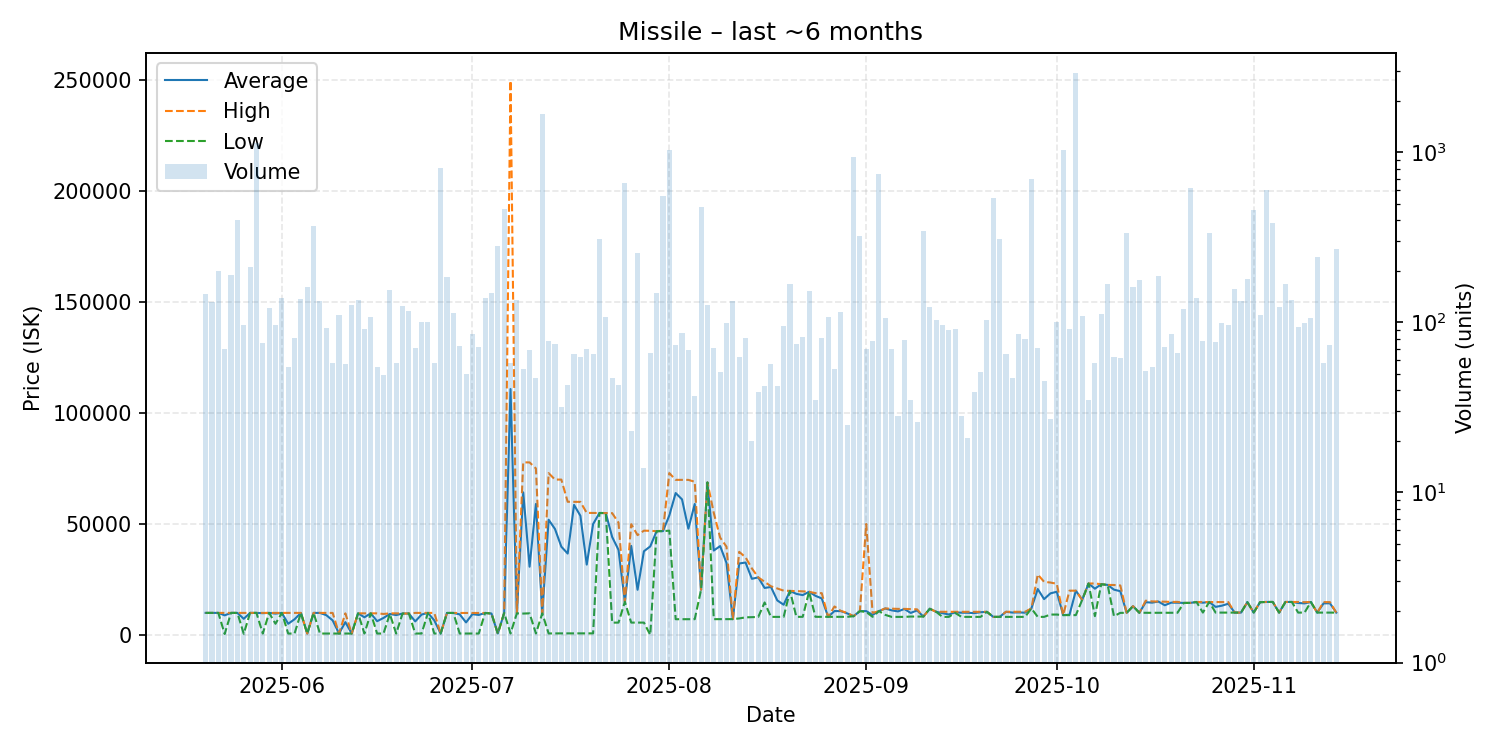

The table this chart was drawn from, first rows:
date, average, highest, lowest, order_count, volume
2025-05-20, 9996, 9996, 9996, 25, 146
2025-05-21, 9996, 9996, 9996, 28, 132
2025-05-22, 9996, 9996, 9996, 27, 201
2025-05-23, 8895, 9996, 500.1, 32, 70
2025-05-24, 9994, 9994, 9994, 34, 191
2025-05-25, 9996, 9996, 9996, 37, 400
2025-05-26, 7337, 9990, 600.0, 21, 97
2025-05-27, 9996, 9996, 9996, 37, 211
2025-05-28, 9996, 9996, 9996, 38, 1137
2025-05-29, 9873, 9995, 702.2, 24, 76
2025-05-30, 9996, 9996, 9996, 27, 121
2025-05-31, 9691, 9996, 5102, 23, 97
2025-06-01, 9996, 9996, 9996, 45, 140
2025-06-02, 5097, 9996, 705.5, 31, 55
2025-06-03, 7129, 9996, 705.5, 26, 81
2025-06-04, 9996, 9996, 9996, 24, 138
2025-06-05, 706.3, 706.3, 706.3, 41, 161
2025-06-06, 9996, 9996, 9996, 32, 368
2025-06-07, 9989, 9995, 710.3, 35, 134
2025-06-08, 8968, 9987, 710.6, 41, 93
2025-06-09, 6628, 9987, 710.8, 29, 58
2025-06-10, 710.7, 710.7, 710.7, 27, 110
2025-06-11, 5845, 9795, 710.7, 22, 57
2025-06-12, 710.7, 710.7, 710.7, 27, 126
2025-06-13, 9800, 9800, 9800, 36, 135
2025-06-14, 8022, 9800, 710.7, 34, 92
2025-06-15, 9800, 9800, 9800, 40, 108
2025-06-16, 6269, 9800, 713.0, 12, 55
2025-06-17, 7722, 9514, 714.2, 19, 49
2025-06-18, 9514, 9799, 9514, 23, 155
2025-06-19, 9017, 9800, 714.1, 32, 58
2025-06-20, 9714, 9714, 9714, 33, 125
2025-06-21, 9715, 9715, 9715, 38, 117
2025-06-22, 6168, 9992, 713.4, 31, 71
2025-06-23, 9251, 9993, 713.7, 46, 100
2025-06-24, 9993, 9993, 9993, 45, 101
2025-06-25, 6633, 9992, 714.4, 28, 58
2025-06-26, 714.3, 714.3, 714.3, 35, 810
2025-06-27, 9970, 9970, 9970, 19, 185
2025-06-28, 9970, 9970, 9970, 28, 114
2025-06-29, 9336, 9970, 714.8, 27, 73
2025-06-30, 5713, 9970, 715.1, 21, 50
2025-07-01, 9431, 9969, 715.7, 21, 86
2025-07-02, 9069, 9969, 715.7, 36, 72
2025-07-03, 9969, 9969, 9969, 32, 140
2025-07-04, 9717, 9717, 9717, 33, 148
2025-07-05, 719.2, 719.2, 719.2, 26, 281
2025-07-06, 9970, 9970, 9970, 38, 464
2025-07-07, 110745, 249500, 728.0, 14, 58
2025-07-08, 9800, 9800, 9800, 19, 136
2025-07-09, 64230, 77740, 9700, 30, 53
2025-07-10, 30782, 77720, 9800, 26, 69
2025-07-11, 59026, 75000, 736.8, 23, 47
2025-07-12, 9800, 9800, 9800, 47, 1676
2025-07-13, 51923, 72890, 742.1, 23, 78
2025-07-14, 47755, 69995, 780.5, 31, 75
2025-07-15, 39795, 69990, 780.8, 15, 32
2025-07-16, 36703, 60000, 781.1, 19, 43
2025-07-17, 58602, 59960, 784.5, 34, 65
2025-07-18, 53694, 59960, 785.1, 28, 63
... 119 more rows
